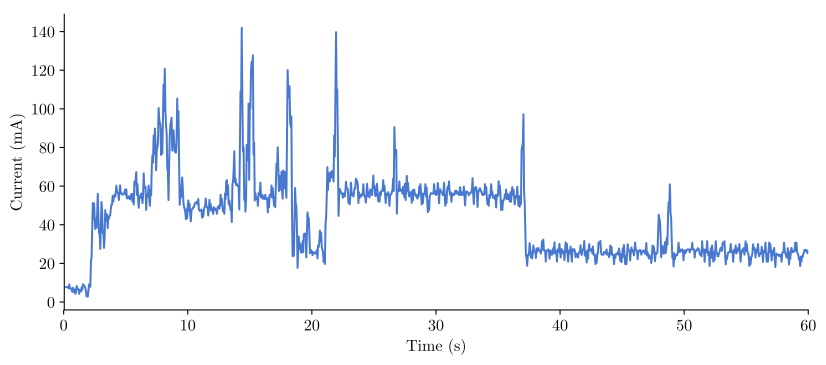

The data file committed next to this chart (first rows):
CH1, CH2, Start, Increment, 
Volt, Volt, -29.98, 0.05
4.223, 4.227, 
4.229, 4.215, 
4.229, 4.227, 
4.223, 4.213, 
4.223, 4.227, 
4.229, 4.215, 
4.229, 4.227, 
4.223, 4.215, 
4.229, 4.218, 
4.223, 4.229, 
4.229, 4.227, 
4.223, 4.215, 
4.226, 4.218, 
4.229, 4.227, 
4.229, 4.218, 
4.223, 4.229, 
4.229, 4.229, 
4.223, 4.215, 
4.229, 4.227, 
4.223, 4.213, 
4.229, 4.218, 
4.223, 4.227, 
4.229, 4.227, 
4.223, 4.215, 
4.229, 4.227, 
4.223, 4.213, 
4.229, 4.229, 
4.223, 4.215, 
4.229, 4.218, 
4.223, 4.229, 
4.229, 4.218, 
4.223, 4.229, 
4.229, 4.218, 
4.223, 4.227, 
4.223, 4.215, 
4.229, 4.229, 
4.229, 4.229, 
4.223, 4.215, 
4.223, 4.227, 
4.229, 4.215, 
4.229, 4.218, 
4.223, 4.227, 
4.223, 4.227, 
4.229, 4.162, 
4.223, 4.204, 
4.229, 4.171, 
4.228, 4.168, 
4.221, 4.187, 
4.228, 4.176, 
4.221, 4.193, 
4.228, 4.19, 
4.221, 4.168, 
4.228, 4.193, 
4.221, 4.165, 
4.228, 4.148, 
4.221, 4.227, 
4.221, 4.224, 
4.228, 4.171, 
4.228, 4.182, 
... 1,141 more rows
